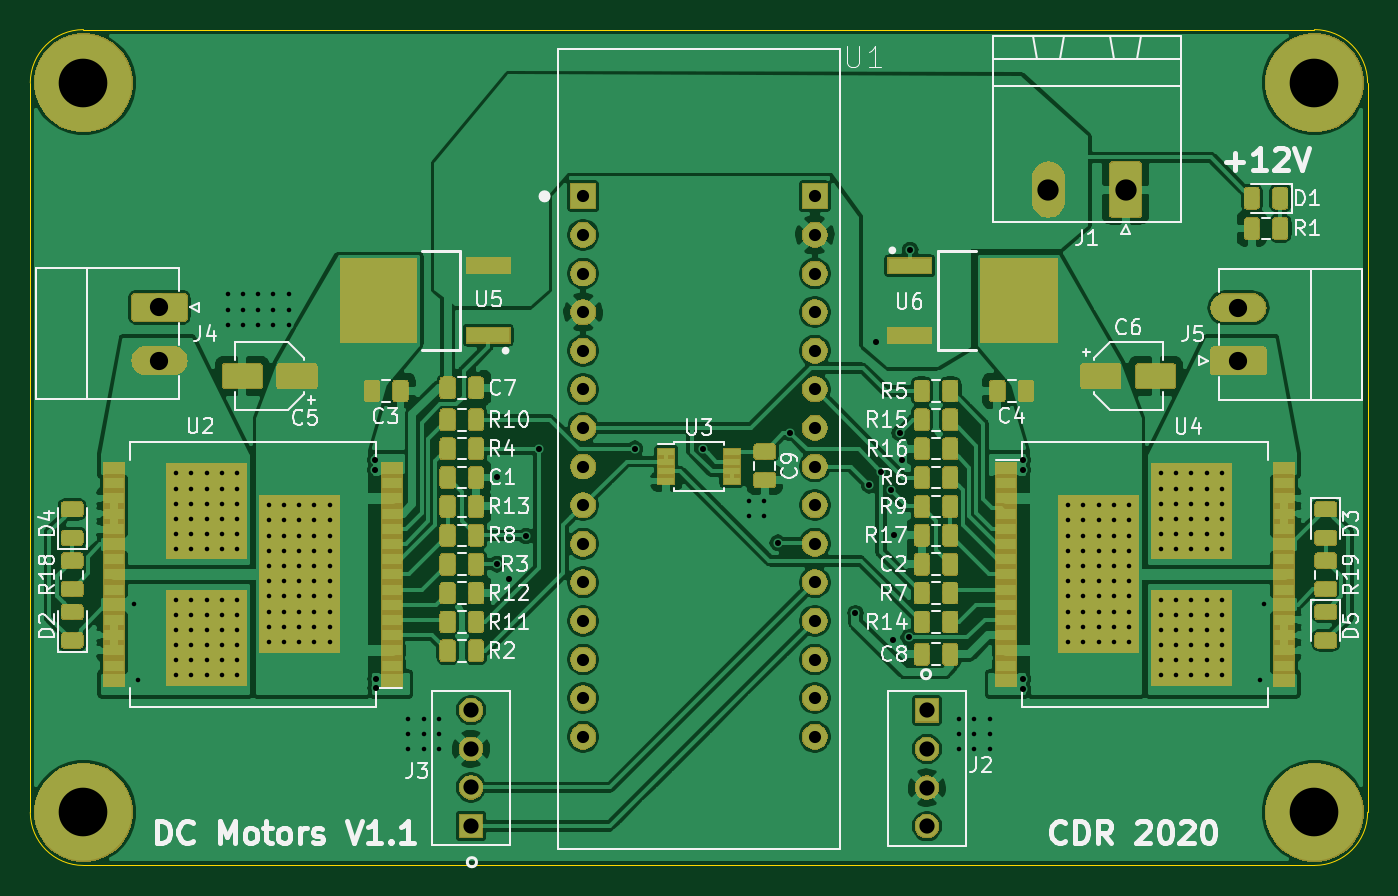
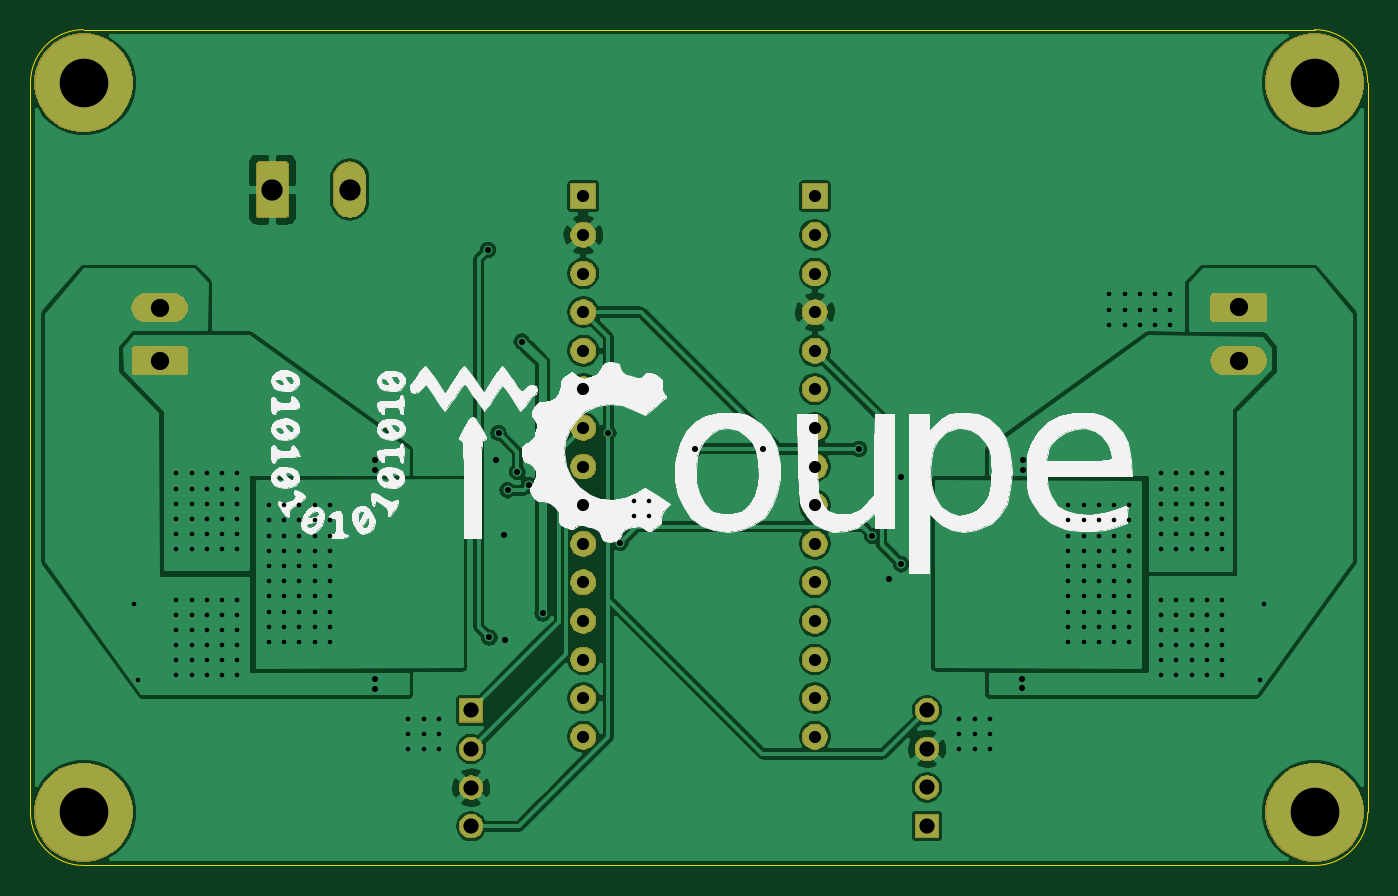
Circuit board: 11 layer files. Board 88.0 x 55.0 mm.
- bottom_copper: asserv_dc-B_Cu.gbr (116167 bytes)
- bottom_mask: asserv_dc-B_Mask.gbr (42403 bytes)
- paste: asserv_dc-B_Paste.gbr (491 bytes)
- bottom_silk: asserv_dc-B_SilkS.gbr (54387 bytes)
- outline: asserv_dc-Edge_Cuts.gbr (976 bytes)
- top_copper: asserv_dc-F_Cu.gbr (333788 bytes)
- top_mask: asserv_dc-F_Mask.gbr (107787 bytes)
- paste: asserv_dc-F_Paste.gbr (119266 bytes)
- top_silk: asserv_dc-F_SilkS.gbr (45681 bytes)
- drill: asserv_dc-NPTH.drl (275 bytes)
- drill: asserv_dc-PTH.drl (4805 bytes)

=== bottom_copper: asserv_dc-B_Cu.gbr (116167 bytes, source omitted) ===
=== bottom_mask: asserv_dc-B_Mask.gbr (42403 bytes, source omitted) ===
=== paste: asserv_dc-B_Paste.gbr ===
G04 #@! TF.GenerationSoftware,KiCad,Pcbnew,(5.1.4)-1*
G04 #@! TF.CreationDate,2020-03-06T17:00:34+01:00*
G04 #@! TF.ProjectId,asserv_dc,61737365-7276-45f6-9463-2e6b69636164,rev?*
G04 #@! TF.SameCoordinates,Original*
G04 #@! TF.FileFunction,Paste,Bot*
G04 #@! TF.FilePolarity,Positive*
%FSLAX46Y46*%
G04 Gerber Fmt 4.6, Leading zero omitted, Abs format (unit mm)*
G04 Created by KiCad (PCBNEW (5.1.4)-1) date 2020-03-06 17:00:34*
%MOMM*%
%LPD*%
G04 APERTURE LIST*
G04 APERTURE END LIST*
M02*

=== bottom_silk: asserv_dc-B_SilkS.gbr (54387 bytes, source omitted) ===
=== outline: asserv_dc-Edge_Cuts.gbr ===
G04 #@! TF.GenerationSoftware,KiCad,Pcbnew,(5.1.4)-1*
G04 #@! TF.CreationDate,2020-03-06T17:00:34+01:00*
G04 #@! TF.ProjectId,asserv_dc,61737365-7276-45f6-9463-2e6b69636164,rev?*
G04 #@! TF.SameCoordinates,Original*
G04 #@! TF.FileFunction,Profile,NP*
%FSLAX46Y46*%
G04 Gerber Fmt 4.6, Leading zero omitted, Abs format (unit mm)*
G04 Created by KiCad (PCBNEW (5.1.4)-1) date 2020-03-06 17:00:34*
%MOMM*%
%LPD*%
G04 APERTURE LIST*
%ADD10C,0.050000*%
G04 APERTURE END LIST*
D10*
X53500000Y-105000000D02*
G75*
G02X50000000Y-101500000I0J3500000D01*
G01*
X138000000Y-101500000D02*
G75*
G02X134500000Y-105000000I-3500000J0D01*
G01*
X134500000Y-50000000D02*
G75*
G02X138000000Y-53500000I0J-3500000D01*
G01*
X50000000Y-53500000D02*
G75*
G02X53500000Y-50000000I3500000J0D01*
G01*
X50000000Y-53500000D02*
X50000000Y-101500000D01*
X53500000Y-105000000D02*
X134500000Y-105000000D01*
X138000000Y-53500000D02*
X138000000Y-101500000D01*
X53500000Y-50000000D02*
X134500000Y-50000000D01*
M02*

=== top_copper: asserv_dc-F_Cu.gbr (333788 bytes, source omitted) ===
=== top_mask: asserv_dc-F_Mask.gbr (107787 bytes, source omitted) ===
=== paste: asserv_dc-F_Paste.gbr (119266 bytes, source omitted) ===
=== top_silk: asserv_dc-F_SilkS.gbr (45681 bytes, source omitted) ===
=== drill: asserv_dc-NPTH.drl ===
M48
; DRILL file {KiCad (5.1.4)-1} date 06/03/2020 17:00:36
; FORMAT={-:-/ absolute / metric / decimal}
; #@! TF.CreationDate,2020-03-06T17:00:36+01:00
; #@! TF.GenerationSoftware,Kicad,Pcbnew,(5.1.4)-1
; #@! TF.FileFunction,NonPlated,1,2,NPTH
FMAT,2
METRIC
%
G90
G05
T0
M30

=== drill: asserv_dc-PTH.drl ===
M48
; DRILL file {KiCad (5.1.4)-1} date 06/03/2020 17:00:36
; FORMAT={-:-/ absolute / metric / decimal}
; #@! TF.CreationDate,2020-03-06T17:00:36+01:00
; #@! TF.GenerationSoftware,Kicad,Pcbnew,(5.1.4)-1
; #@! TF.FileFunction,Plated,1,2,PTH
FMAT,2
METRIC
T1C0.300
T2C0.400
T3C0.800
T4C1.000
T5C1.200
T6C1.400
T7C3.200
%
G90
G05
T1
X56.8Y-87.8
X57.1Y-92.8
X59.6Y-79.2
X59.6Y-80.2
X59.6Y-81.2
X59.6Y-82.2
X59.6Y-83.2
X59.6Y-84.2
X59.6Y-87.5
X59.6Y-88.5
X59.6Y-89.5
X59.6Y-90.5
X59.6Y-91.5
X59.6Y-92.5
X60.6Y-79.2
X60.6Y-80.2
X60.6Y-81.2
X60.6Y-82.2
X60.6Y-83.2
X60.6Y-84.2
X60.6Y-87.5
X60.6Y-88.5
X60.6Y-89.5
X60.6Y-90.5
X60.6Y-91.5
X60.6Y-92.5
X61.6Y-79.2
X61.6Y-80.2
X61.6Y-81.2
X61.6Y-82.2
X61.6Y-83.2
X61.6Y-84.2
X61.6Y-87.5
X61.6Y-88.5
X61.6Y-89.5
X61.6Y-90.5
X61.6Y-91.5
X61.6Y-92.5
X62.6Y-79.2
X62.6Y-80.2
X62.6Y-81.2
X62.6Y-82.2
X62.6Y-83.2
X62.6Y-84.2
X62.6Y-87.5
X62.6Y-88.5
X62.6Y-89.5
X62.6Y-90.5
X62.6Y-91.5
X62.6Y-92.5
X63.0Y-67.425
X63.0Y-68.425
X63.0Y-69.425
X63.6Y-79.2
X63.6Y-80.2
X63.6Y-81.2
X63.6Y-82.2
X63.6Y-83.2
X63.6Y-84.2
X63.6Y-87.5
X63.6Y-88.5
X63.6Y-89.5
X63.6Y-90.5
X63.6Y-91.5
X63.6Y-92.5
X64.0Y-67.425
X64.0Y-68.425
X64.0Y-69.425
X65.0Y-67.425
X65.0Y-68.425
X65.0Y-69.425
X65.7Y-81.3
X65.7Y-82.3
X65.7Y-83.3
X65.7Y-84.3
X65.7Y-85.3
X65.7Y-86.3
X65.7Y-87.3
X65.7Y-88.3
X65.7Y-89.3
X65.7Y-90.3
X66.0Y-67.425
X66.0Y-68.425
X66.0Y-69.425
X66.7Y-81.3
X66.7Y-82.3
X66.7Y-83.3
X66.7Y-84.3
X66.7Y-85.3
X66.7Y-86.3
X66.7Y-87.3
X66.7Y-88.3
X66.7Y-89.3
X66.7Y-90.3
X67.0Y-67.425
X67.0Y-68.425
X67.0Y-69.425
X67.7Y-81.3
X67.7Y-82.3
X67.7Y-83.3
X67.7Y-84.3
X67.7Y-85.3
X67.7Y-86.3
X67.7Y-87.3
X67.7Y-88.3
X67.7Y-89.3
X67.7Y-90.3
X68.7Y-81.3
X68.7Y-82.3
X68.7Y-83.3
X68.7Y-84.3
X68.7Y-85.3
X68.7Y-86.3
X68.7Y-87.3
X68.7Y-88.3
X68.7Y-89.3
X68.7Y-90.3
X69.7Y-81.3
X69.7Y-82.3
X69.7Y-83.3
X69.7Y-84.3
X69.7Y-85.3
X69.7Y-86.3
X69.7Y-87.3
X69.7Y-88.3
X69.7Y-89.3
X69.7Y-90.3
X74.875Y-95.35
X74.875Y-96.35
X74.875Y-97.35
X75.875Y-95.35
X75.875Y-96.35
X75.875Y-97.35
X76.875Y-95.35
X76.875Y-96.35
X76.875Y-97.35
X97.275Y-81.0
X97.275Y-82.0
X98.275Y-81.0
X98.275Y-82.0
X111.125Y-95.35
X111.125Y-96.35
X111.125Y-97.35
X112.125Y-95.35
X112.125Y-96.35
X112.125Y-97.35
X113.125Y-95.35
X113.125Y-96.35
X113.125Y-97.35
X118.3Y-81.3
X118.3Y-82.3
X118.3Y-83.3
X118.3Y-84.3
X118.3Y-85.3
X118.3Y-86.3
X118.3Y-87.3
X118.3Y-88.3
X118.3Y-89.3
X118.3Y-90.3
X119.3Y-81.3
X119.3Y-82.3
X119.3Y-83.3
X119.3Y-84.3
X119.3Y-85.3
X119.3Y-86.3
X119.3Y-87.3
X119.3Y-88.3
X119.3Y-89.3
X119.3Y-90.3
X120.3Y-81.3
X120.3Y-82.3
X120.3Y-83.3
X120.3Y-84.3
X120.3Y-85.3
X120.3Y-86.3
X120.3Y-87.3
X120.3Y-88.3
X120.3Y-89.3
X120.3Y-90.3
X121.3Y-81.3
X121.3Y-82.3
X121.3Y-83.3
X121.3Y-84.3
X121.3Y-85.3
X121.3Y-86.3
X121.3Y-87.3
X121.3Y-88.3
X121.3Y-89.3
X121.3Y-90.3
X122.3Y-81.3
X122.3Y-82.3
X122.3Y-83.3
X122.3Y-84.3
X122.3Y-85.3
X122.3Y-86.3
X122.3Y-87.3
X122.3Y-88.3
X122.3Y-89.3
X122.3Y-90.3
X124.4Y-79.2
X124.4Y-80.2
X124.4Y-81.2
X124.4Y-82.2
X124.4Y-83.2
X124.4Y-84.2
X124.4Y-87.5
X124.4Y-88.5
X124.4Y-89.5
X124.4Y-90.5
X124.4Y-91.5
X124.4Y-92.5
X125.4Y-79.2
X125.4Y-80.2
X125.4Y-81.2
X125.4Y-82.2
X125.4Y-83.2
X125.4Y-84.2
X125.4Y-87.5
X125.4Y-88.5
X125.4Y-89.5
X125.4Y-90.5
X125.4Y-91.5
X125.4Y-92.5
X126.4Y-79.2
X126.4Y-80.2
X126.4Y-81.2
X126.4Y-82.2
X126.4Y-83.2
X126.4Y-84.2
X126.4Y-87.5
X126.4Y-88.5
X126.4Y-89.5
X126.4Y-90.5
X126.4Y-91.5
X126.4Y-92.5
X127.4Y-79.2
X127.4Y-80.2
X127.4Y-81.2
X127.4Y-82.2
X127.4Y-83.2
X127.4Y-84.2
X127.4Y-87.5
X127.4Y-88.5
X127.4Y-89.5
X127.4Y-90.5
X127.4Y-91.5
X127.4Y-92.5
X128.4Y-79.2
X128.4Y-80.2
X128.4Y-81.2
X128.4Y-82.2
X128.4Y-83.2
X128.4Y-84.2
X128.4Y-87.5
X128.4Y-88.5
X128.4Y-89.5
X128.4Y-90.5
X128.4Y-91.5
X128.4Y-92.5
X130.9Y-92.8
X131.2Y-87.8
T2
X72.7Y-78.35
X72.7Y-79.0
X72.725Y-92.7
X72.725Y-93.35
X80.7Y-85.175
X80.725Y-79.425
X81.475Y-86.125
X82.616Y-83.312
X83.475Y-77.6
X89.775Y-77.575
X94.275Y-77.575
X99.187Y-83.769
X99.975Y-76.525
X104.3Y-88.419
X105.207Y-79.985
X105.675Y-70.525
X105.969Y-79.096
X106.604Y-80.315
X106.8Y-90.15
X106.85Y-83.25
X107.2Y-76.55
X107.375Y-78.35
X107.8Y-90.0
X107.9Y-64.5
X115.3Y-78.3
X115.3Y-78.975
X115.325Y-92.725
X115.325Y-93.4
T3
X86.38Y-60.97
X86.38Y-63.51
X86.38Y-66.05
X86.38Y-68.59
X86.38Y-71.13
X86.38Y-73.67
X86.38Y-76.21
X86.38Y-78.75
X86.38Y-81.29
X86.38Y-83.83
X86.38Y-86.37
X86.38Y-88.91
X86.38Y-91.45
X86.38Y-93.99
X86.38Y-96.53
X101.62Y-60.97
X101.62Y-63.51
X101.62Y-66.05
X101.62Y-68.59
X101.62Y-71.13
X101.62Y-73.67
X101.62Y-76.21
X101.62Y-78.75
X101.62Y-81.29
X101.62Y-83.83
X101.62Y-86.37
X101.62Y-88.91
X101.62Y-91.45
X101.62Y-93.99
X101.62Y-96.53
T4
X109.0Y-94.8
X109.0Y-97.34
X109.0Y-99.88
X109.0Y-102.42
X79.0Y-94.78
X79.0Y-97.32
X79.0Y-99.86
X79.0Y-102.4
T5
X58.5Y-68.275
X58.5Y-71.775
X129.5Y-68.3
X129.5Y-71.8
T6
X116.995Y-60.525
X122.075Y-60.525
T7
X134.5Y-101.5
X53.5Y-101.5
X53.5Y-53.5
X134.5Y-53.5
T0
M30

